3-way image classification set "POTATO LEAF DATA" from GitHub (shubh1215/PotatoDiseaseAI_SmartStorageSystem); label vocabulary: potato early blight leaf, potato healthy leaf, potato late blight leaf.

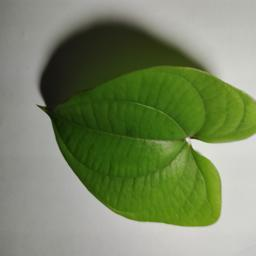
Label: potato healthy leaf

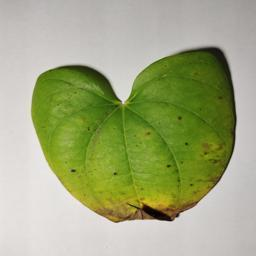
Label: potato early blight leaf

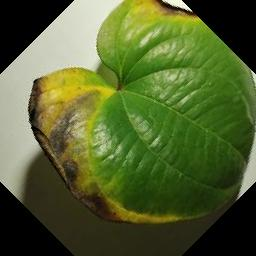
Label: potato late blight leaf

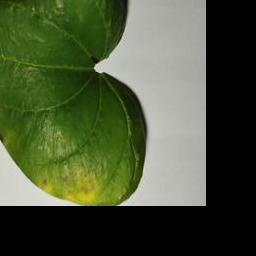
Label: potato early blight leaf

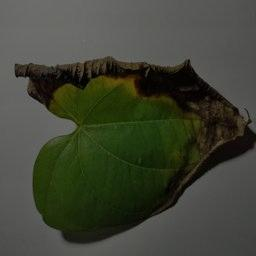
Label: potato late blight leaf

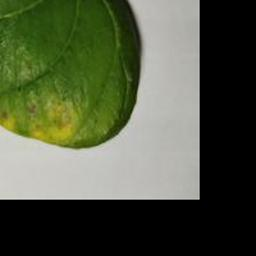
Label: potato early blight leaf
